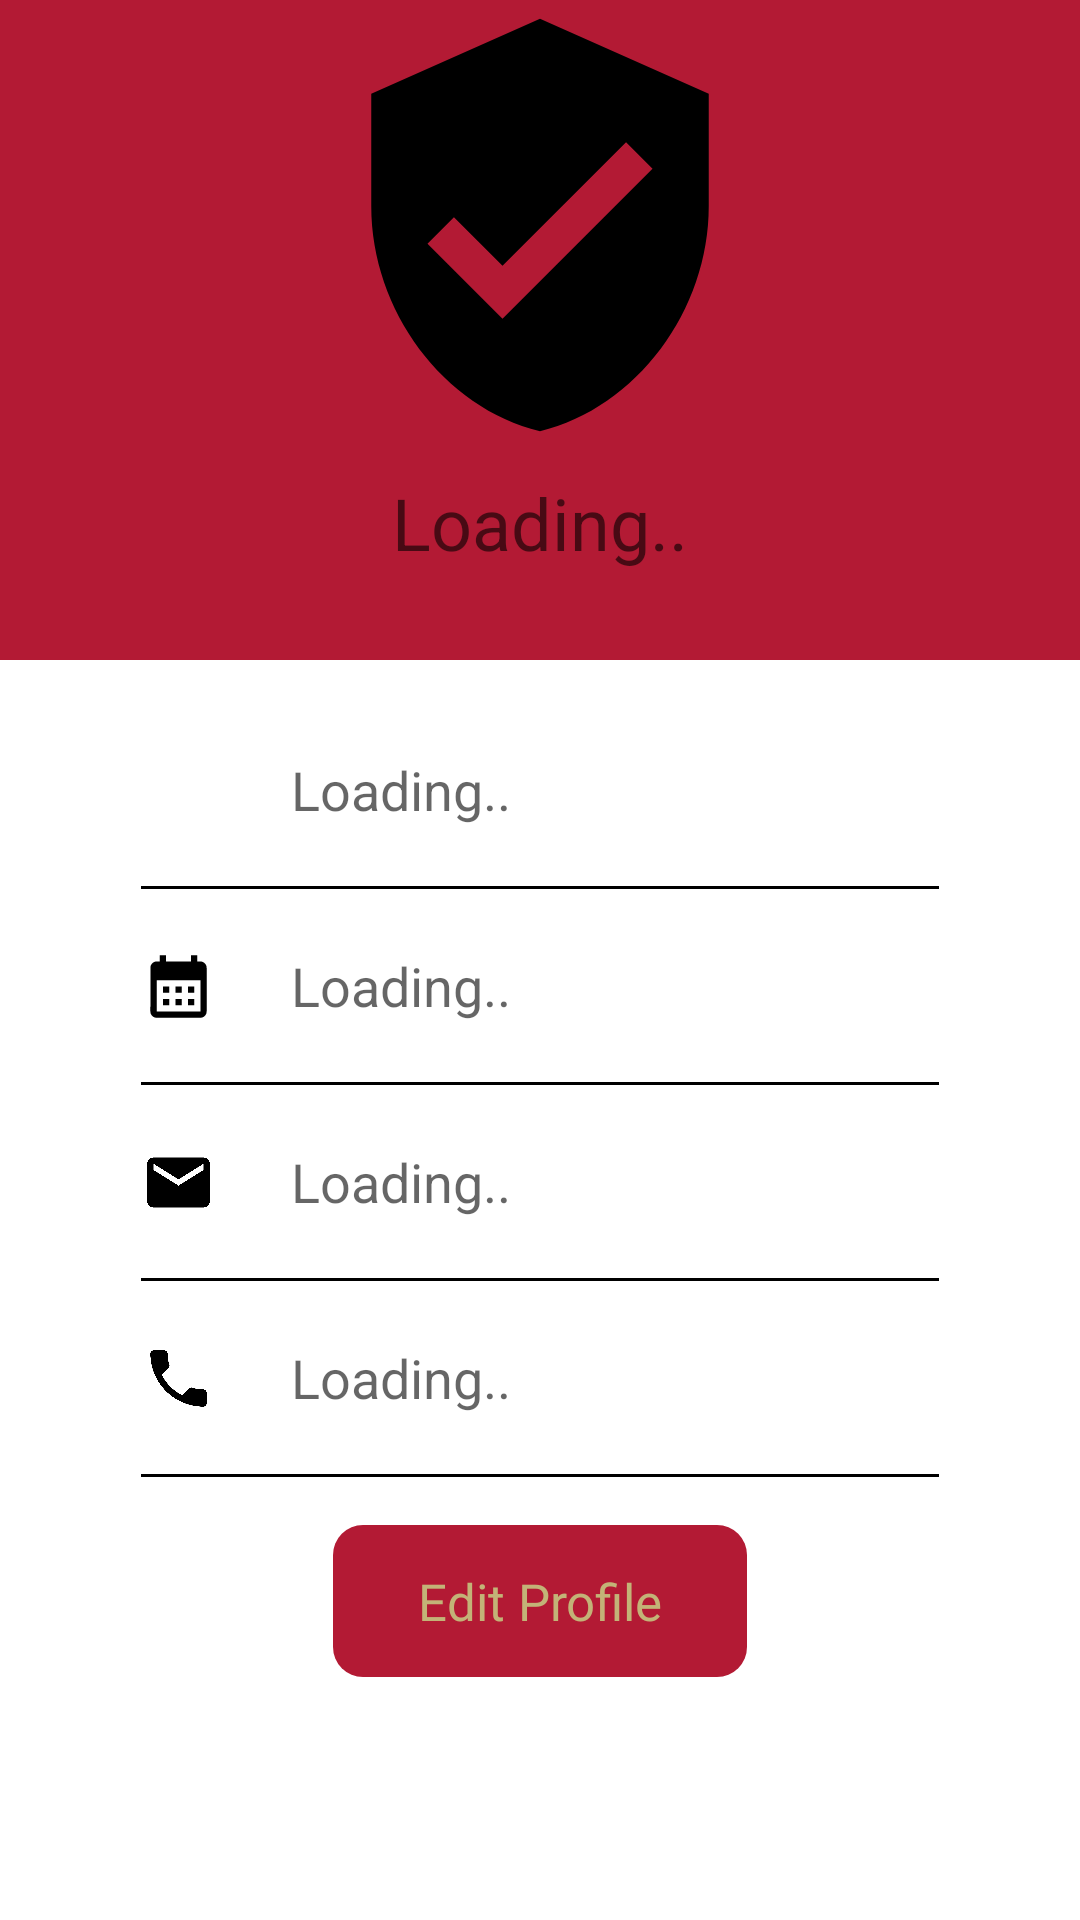

Produce the Android XML layout that renders to this screen, including the resource entries it uses.
<!-- AndroidManifest.xml: application theme Theme.PocketVenice -->
<!-- res/layout/fragment_profile.xml -->
<?xml version="1.0" encoding="utf-8"?>
<ScrollView xmlns:android="http://schemas.android.com/apk/res/android"
    xmlns:tools="http://schemas.android.com/tools"
    android:layout_width="match_parent"
    android:layout_height="match_parent"
    android:background="@color/white"
    tools:context=".LateralNavbar.Info">

    <LinearLayout
        android:layout_width="match_parent"
        android:layout_height="wrap_content"
        android:orientation="vertical">

        <RelativeLayout
            android:layout_width="match_parent"
            android:layout_height="220dp"
            android:background="#b31a34">

            <ImageView
                android:id="@+id/fragment_logo"
                android:layout_width="150dp"
                android:layout_height="150dp"
                android:layout_alignParentTop="true"
                android:layout_centerHorizontal="true"
                android:layout_marginTop="0dp"
                android:background="@drawable/ic_baseline_verified_user_24"
                tools:ignore="ContentDescription" />

            <TextView
                android:id="@+id/show_Welcome"
                android:layout_width="wrap_content"
                android:layout_height="wrap_content"
                android:layout_below="@+id/fragment_logo"
                android:layout_alignParentBottom="true"
                android:layout_centerHorizontal="true"
                android:layout_marginTop="8dp"
                android:layout_marginBottom="16dp"
                android:hint="@string/loading"
                android:textAppearance="@style/TextAppearance.AppCompat.Headline"
                android:textColor="@color/white"
                tools:ignore="TextContrastCheck" />
        </RelativeLayout>

        <RelativeLayout
            android:layout_width="match_parent"
            android:layout_height="match_parent"
            android:layout_marginStart="32dp"
            android:layout_marginTop="16dp"
            android:layout_marginEnd="32dp"
            android:background="@color/white"
            android:padding="15dp">

            
            <ImageView
                android:id="@+id/profile"
                android:layout_width="25dp"
                android:layout_height="25dp"
                android:background="@drawable/ic_profile"
                tools:ignore="ContentDescription" />

            <TextView
                android:id="@+id/show_full_name"
                android:layout_width="wrap_content"
                android:layout_height="wrap_content"
                android:layout_alignStart="@+id/profile"
                android:layout_marginStart="50dp"
                android:hint="@string/loading"
                android:textSize="18sp"
                tools:ignore="TextContrastCheck" />

            <View
                android:id="@+id/divider_name"
                android:layout_width="match_parent"
                android:layout_height="1dp"
                android:layout_below="@+id/show_full_name"
                android:layout_marginTop="20dp"
                android:background="#000" />


            
            <ImageView
                android:id="@+id/birthdate"
                android:layout_width="25dp"
                android:layout_height="25dp"
                android:layout_below="@+id/divider_name"
                android:layout_marginTop="20dp"
                android:background="@drawable/ic_baseline_calendar_month_24"
                android:backgroundTint="@color/black"
                tools:ignore="ContentDescription" />

            <TextView
                android:id="@+id/show_birthdate"
                android:layout_width="wrap_content"
                android:layout_height="wrap_content"
                android:layout_below="@+id/divider_name"
                android:layout_alignStart="@+id/birthdate"
                android:layout_marginStart="50dp"
                android:layout_marginTop="20dp"
                android:hint="@string/loading"
                android:textSize="18sp"
                tools:ignore="TextContrastCheck" />

            <View
                android:id="@+id/divider_age"
                android:layout_width="match_parent"
                android:layout_height="1dp"
                android:layout_below="@+id/show_birthdate"
                android:layout_marginTop="20dp"
                android:background="#000" />


            
            <ImageView
                android:id="@+id/email"
                android:layout_width="25dp"
                android:layout_height="25dp"
                android:layout_below="@+id/divider_age"
                android:layout_marginTop="20dp"
                android:background="@drawable/ic_mail"
                tools:ignore="ContentDescription" />

            <TextView
                android:id="@+id/show_email"
                android:layout_width="wrap_content"
                android:layout_height="wrap_content"
                android:layout_below="@+id/divider_age"
                android:layout_alignStart="@+id/email"
                android:layout_marginStart="50dp"
                android:layout_marginTop="20dp"
                android:hint="@string/loading"
                android:textSize="18sp"
                tools:ignore="TextContrastCheck" />

            <View
                android:id="@+id/divider_email"
                android:layout_width="match_parent"
                android:layout_height="1dp"
                android:layout_below="@+id/show_email"
                android:layout_marginTop="20dp"
                android:background="#000" />


            
            <ImageView
                android:layout_width="25dp"
                android:layout_height="25dp"
                android:layout_below="@+id/divider_email"
                android:layout_marginTop="20dp"
                android:background="@drawable/ic_phone"
                tools:ignore="ContentDescription" />

            <TextView
                android:id="@+id/show_phone"
                android:layout_width="wrap_content"
                android:layout_height="wrap_content"
                android:layout_below="@+id/divider_email"
                android:layout_alignStart="@+id/email"
                android:layout_marginStart="50dp"
                android:layout_marginTop="20dp"
                android:hint="@string/loading"
                android:textSize="18sp"
                tools:ignore="TextContrastCheck" />

            <View
                android:id="@+id/bottom"
                android:layout_width="match_parent"
                android:layout_height="1dp"
                android:layout_below="@+id/show_phone"
                android:layout_marginTop="20dp"
                android:background="#000" />

            <TextView
                android:id="@+id/edit"
                android:layout_width="wrap_content"
                android:layout_height="wrap_content"
                android:layout_below="@id/bottom"
                android:layout_alignParentStart="true"
                android:layout_alignParentEnd="true"
                android:layout_gravity="center"
                android:layout_marginStart="64dp"
                android:layout_marginTop="16dp"
                android:layout_marginEnd="64dp"
                android:background="@drawable/red_fill__rounded_color"
                android:fontFamily="@font/poppins_medium"
                android:gravity="center"
                android:paddingTop="14dp"
                android:paddingBottom="14dp"
                android:text="@string/edit_profile"
                android:textColor="#c3b377"
                android:textSize="17sp"
                tools:ignore="TextContrastCheck" />

        </RelativeLayout>
    </LinearLayout>
</ScrollView>
<!-- resources referenced by this layout -->
<resources>
  <color name="black">#FF000000</color>
  <color name="white">#FFFFFF</color>
  <!-- drawable ic_baseline_calendar_month_24 (drawable) -->
  <vector xmlns:android="http://schemas.android.com/apk/res/android"
      android:width="24dp"
      android:height="24dp"
      android:tint="#C3B377"
      android:viewportWidth="24"
      android:viewportHeight="24">
      <path
          android:fillColor="@android:color/white"
          android:pathData="M19,4h-1V2h-2v2H8V2H6v2H5C3.89,4 3.01,4.9 3.01,6L3,20c0,1.1 0.89,2 2,2h14c1.1,0 2,-0.9 2,-2V6C21,4.9 20.1,4 19,4zM19,20H5V10h14V20zM9,14H7v-2h2V14zM13,14h-2v-2h2V14zM17,14h-2v-2h2V14zM9,18H7v-2h2V18zM13,18h-2v-2h2V18zM17,18h-2v-2h2V18z" />
  </vector>
  <!-- drawable ic_baseline_verified_user_24 (drawable) -->
  <vector xmlns:android="http://schemas.android.com/apk/res/android"
      android:width="24dp"
      android:height="24dp"
      android:tint="#000000"
      android:viewportWidth="24"
      android:viewportHeight="24">
      <path
          android:fillColor="@android:color/white"
          android:pathData="M12,1L3,5v6c0,5.55 3.84,10.74 9,12 5.16,-1.26 9,-6.45 9,-12L21,5l-9,-4zM10,17l-4,-4 1.41,-1.41L10,14.17l6.59,-6.59L18,9l-8,8z" />
  </vector>
  <!-- drawable ic_mail: png bitmap (drawable, 10827 bytes) -->
  <!-- drawable ic_phone: png bitmap (drawable, 16045 bytes) -->
  <!-- drawable red_fill__rounded_color (drawable-v24) -->
  <?xml version="1.0" encoding="utf-8"?>
  <shape xmlns:android="http://schemas.android.com/apk/res/android"
      android:shape="rectangle">
      <solid android:color="#b31a34" />
      <corners android:radius="10dp" />
  </shape>
  <string name="edit_profile">Edit Profile</string>
  <string name="loading">Loading..</string>
  <style name="Theme.PocketVenice" parent="Theme.MaterialComponents.DayNight.NoActionBar">
          
          <item name="colorPrimary">@color/golden_venice</item>
          <item name="colorPrimaryVariant">@color/golden_venice</item>
          <item name="colorOnPrimary">@color/white</item>
          
          <item name="colorSecondary">@color/teal_200</item>
          <item name="colorSecondaryVariant">@color/teal_700</item>
          <item name="colorOnSecondary">@color/black</item>
          
          <item name="android:statusBarColor">?attr/colorPrimaryVariant</item>
          
      </style>
  <color name="golden_venice">#B19B4A</color>
  <color name="teal_200">#FF03DAC5</color>
  <color name="teal_700">#FF018786</color>
</resources>
